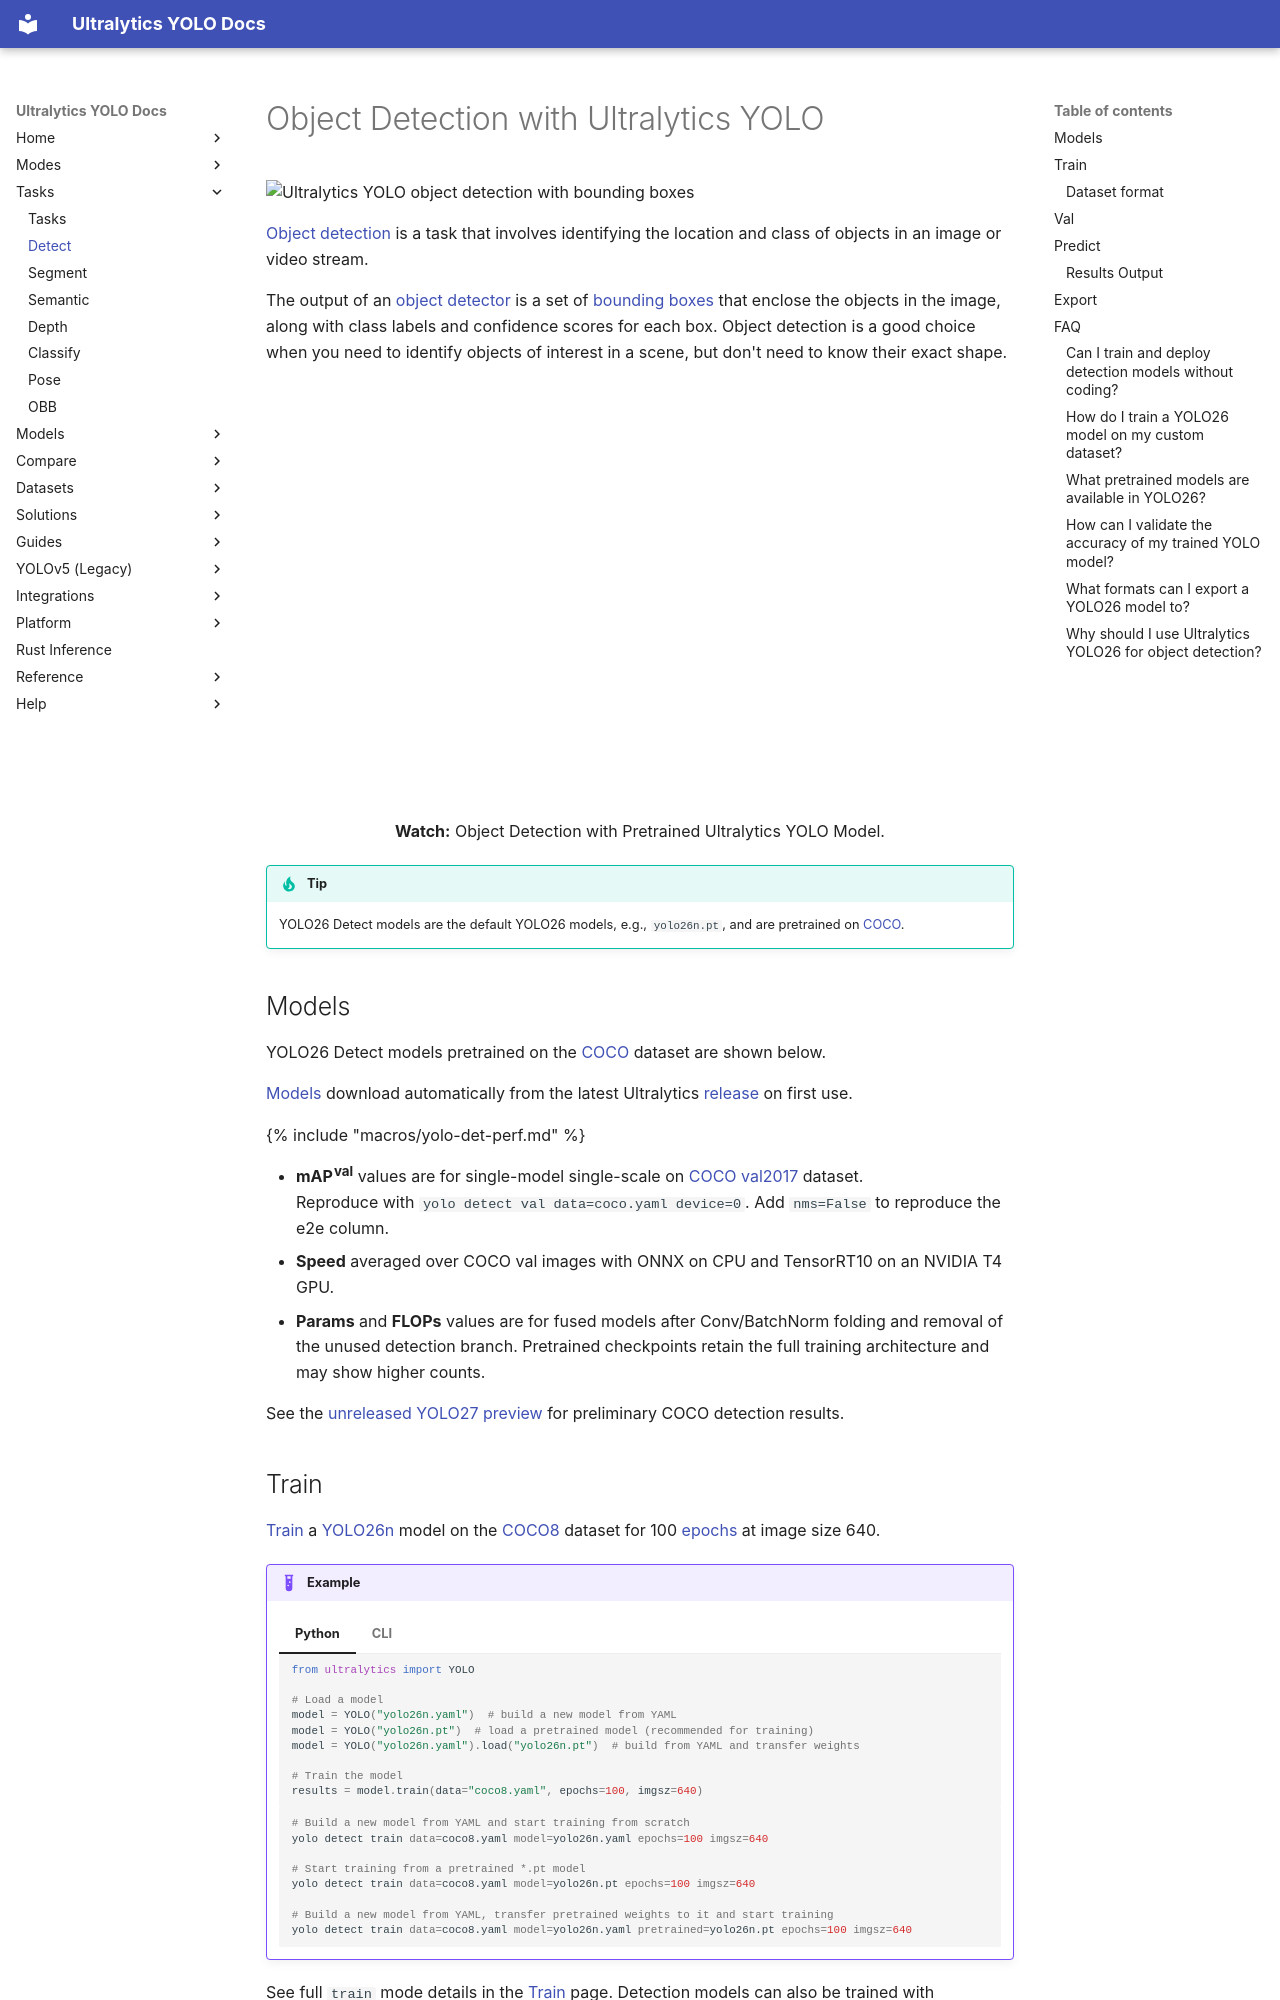

repository: ultralytics/ultralytics · page: tasks/detect/index.html · generator: mkdocs

---
comments: true
description: Object detection with Ultralytics YOLO26. Explore COCO-pretrained models and benchmarks, then train, validate, predict, and export detectors in Python or CLI.
keywords: object detection, Ultralytics YOLO, YOLO26, pretrained models, training, validation, prediction, export, machine learning, computer vision
model_name: yolo26n
---

# Object Detection with Ultralytics YOLO {#object-detection}

<img width="1024" src="https://cdn.ul.run/i/e0d2cbeb1a1421b134a38986df7ee7c9.avif" alt="Ultralytics YOLO object detection with bounding boxes">

[Object detection](https://www.ultralytics.com/glossary/object-detection) is a task that involves identifying the location and class of objects in an image or video stream.

The output of an [object detector](https://academy.ultralytics.com/courses/computer-vision-foundations/object-detection) is a set of [bounding boxes](https://www.ultralytics.com/glossary/bounding-box) that enclose the objects in the image, along with class labels and confidence scores for each box. Object detection is a good choice when you need to identify objects of interest in a scene, but don't need to know their exact shape.

<p align="center">
  <br>
  <iframe loading="lazy" width="720" height="405" src="https://www.youtube.com/embed/5ku7npMrW40?si=6HQO1dDXunV8gekh"
    title="YouTube video player" frameborder="0"
    allow="accelerometer; autoplay; clipboard-write; encrypted-media; gyroscope; picture-in-picture; web-share"
    allowfullscreen>
  </iframe>
  <br>
  <strong>Watch:</strong> Object Detection with Pretrained Ultralytics YOLO Model.
</p>

!!! tip

    YOLO26 Detect models are the default YOLO26 models, e.g., `yolo26n.pt`, and are pretrained on [COCO](https://github.com/ultralytics/ultralytics/blob/main/ultralytics/cfg/datasets/coco.yaml).

## Models

YOLO26 Detect models pretrained on the [COCO](../datasets/detect/coco.md) dataset are shown below.

[Models](https://github.com/ultralytics/ultralytics/tree/main/ultralytics/cfg/models) download automatically from the latest Ultralytics [release](https://github.com/ultralytics/assets/releases) on first use.

{% include "macros/yolo-det-perf.md" %}

- **mAP<sup>val</sup>** values are for single-model single-scale on [COCO val2017](https://cocodataset.org/) dataset. <br>Reproduce with `yolo detect val data=coco.yaml device=0`. Add `nms=False` to reproduce the e2e column.
- **Speed** averaged over COCO val images with ONNX on CPU and TensorRT10 on an NVIDIA T4 GPU.
- **Params** and **FLOPs** values are for fused models after Conv/BatchNorm folding and removal of the unused detection branch. Pretrained checkpoints retain the full training architecture and may show higher counts.

See the [unreleased YOLO27 preview](../models/yolo27.md#performance-metrics) for preliminary COCO detection results.
